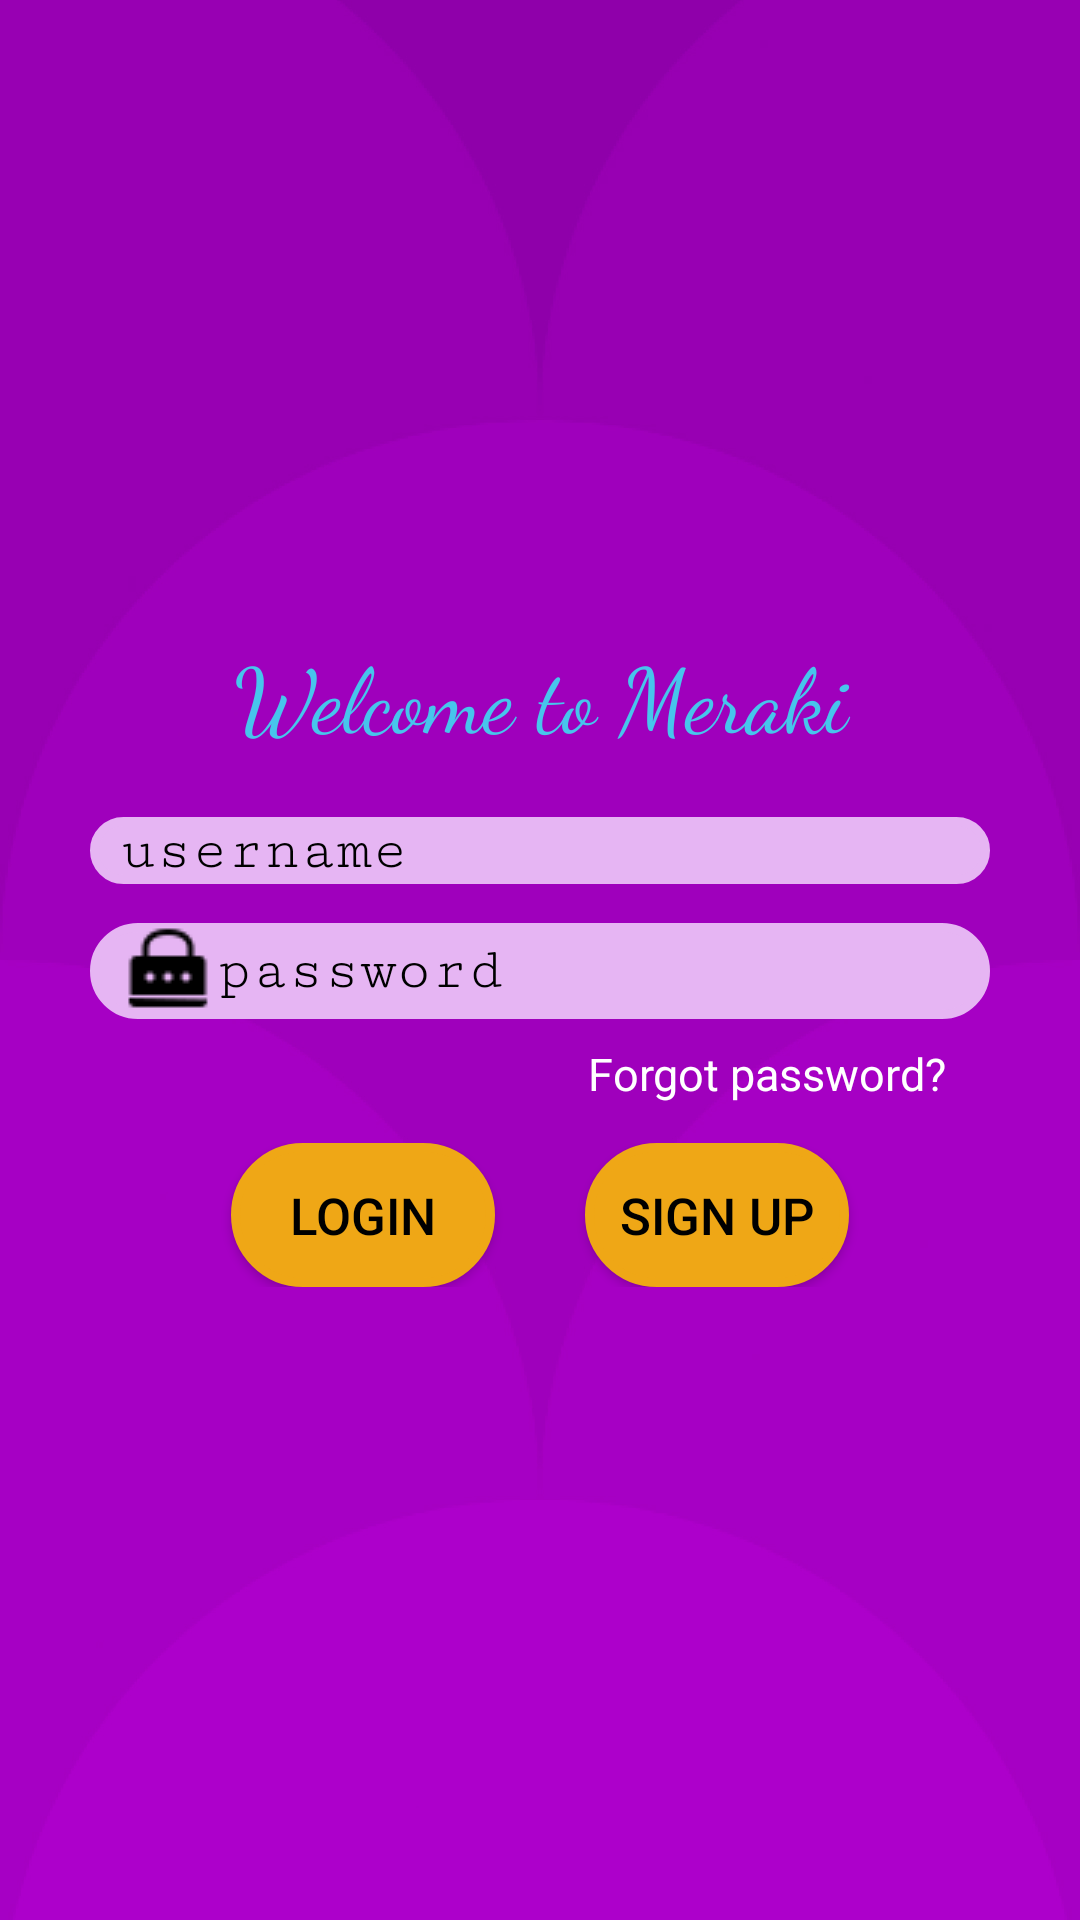

Layout XML and referenced resources for this Android screen:
<!-- AndroidManifest.xml: activity theme AppTheme.BackgroundImageStyle -->
<!-- res/layout/activity_main.xml -->
<?xml version="1.0" encoding="utf-8"?>
<androidx.constraintlayout.widget.ConstraintLayout xmlns:android="http://schemas.android.com/apk/res/android"
    xmlns:tools="http://schemas.android.com/tools"
    xmlns:app="http://schemas.android.com/apk/res-auto"
    android:id="@+id/main_container"
    android:layout_width="match_parent"
    android:layout_height="match_parent"
    tools:context=".MainActivity">

    <LinearLayout
        android:layout_width="match_parent"
        android:layout_height="match_parent"
        android:orientation="vertical"
        android:gravity="center">

        <TextView
            android:layout_width="match_parent"
            android:layout_height="wrap_content"
            android:layout_marginBottom="20dp"
            android:fontFamily="cursive"
            android:gravity="center"
            android:text="Welcome to Meraki"
            android:textColor="#47C5EC"
            android:textSize="30sp">

        </TextView>
        <EditText
            android:id="@+id/username_login"
            android:layout_marginLeft="30dp"
            android:drawableLeft="@drawable/user"
            android:paddingLeft="10dp"
            android:inputType="text"
            android:layout_marginRight="30dp"
            android:theme="@style/Widget.MaterialComponents.TextInputLayout.OutlinedBox"
            android:layout_width="match_parent"
            android:layout_height="wrap_content"
            android:hint="username"
            android:fontFamily="serif-monospace"
            android:textColorHint="@color/black"
            android:textColor="@color/black"
            android:background="@drawable/text_background"

            android:layout_marginBottom="13dp"
            android:textSize="20dp">

        </EditText>
        <EditText
            android:id="@+id/pass_login"
            android:inputType="textPassword"
            android:layout_marginLeft="30dp"
            android:layout_marginRight="30dp"
            android:drawableLeft="@drawable/pass"
            android:paddingLeft="10dp"
            android:fontFamily="serif-monospace"
            

            android:theme="@style/Widget.MaterialComponents.TextInputLayout.OutlinedBox"
            android:layout_width="match_parent"
            android:textColorHint="@color/black"
            android:textColor="@color/black"
            android:layout_height="wrap_content"
            android:background="@drawable/text_background"

            android:layout_marginBottom="8dp"
            android:hint="password"
            android:textSize="20dp">

        </EditText>
        <TextView
            android:id="@+id/forgot"
            android:layout_width="match_parent"
            android:layout_height="wrap_content"
            android:gravity="right"
            android:textColor="@color/white"
            android:layout_marginRight="30dp"
            android:textSize="15dp"
            android:text="Forgot password?"
            android:layout_marginBottom="13dp"

            >
        </TextView>
        <LinearLayout
            android:layout_width="match_parent"
            android:layout_height="wrap_content"
            android:orientation="horizontal"
            android:gravity="center">
            <Button
                android:id="@+id/login_button"

                android:layout_marginRight="15dp"
                android:layout_width="wrap_content"
                android:layout_height="wrap_content"
                android:textColor="@color/black"
                android:text="Login"
                android:background="@drawable/text_background"
                android:textSize="17dp"
                android:backgroundTint="#EFA716">
            </Button>
            <Button
                android:id="@+id/signup_button"
                android:layout_marginLeft="15dp"
                android:layout_width="wrap_content"
                android:layout_height="wrap_content"
                android:text="Sign Up"
                android:textColor="@color/black"
                android:background="@drawable/text_background"
                android:textSize="17dp"
                android:backgroundTint="#EFA716">
            </Button>

        </LinearLayout>

    </LinearLayout>

</androidx.constraintlayout.widget.ConstraintLayout>
<!-- resources referenced by this layout -->
<resources>
  <!-- drawable pass: png bitmap (drawable, 428 bytes) -->
  <!-- drawable text_background (drawable) -->
  <?xml version="1.0" encoding="utf-8"?>
  <shape xmlns:android="http://schemas.android.com/apk/res/android">
      <stroke android:color="#E6B5F3"
          android:width="3dp" />
      <corners android:radius="24dp"/>
      <solid android:color="#E6B5F3" />
  
  </shape>
  <style name="AppTheme.BackgroundImageStyle">
          <item name="android:windowBackground">@drawable/rectangle_1</item>
      </style>
  <!-- drawable rectangle_1: jpg bitmap (drawable, 77290 bytes) -->
  <!-- not gathered from this repository: default colours our renderer supplied (Android Studio template values) -->
  <color name="black">#FF000000</color>
  <color name="white">#FFFFFFFF</color>
</resources>
